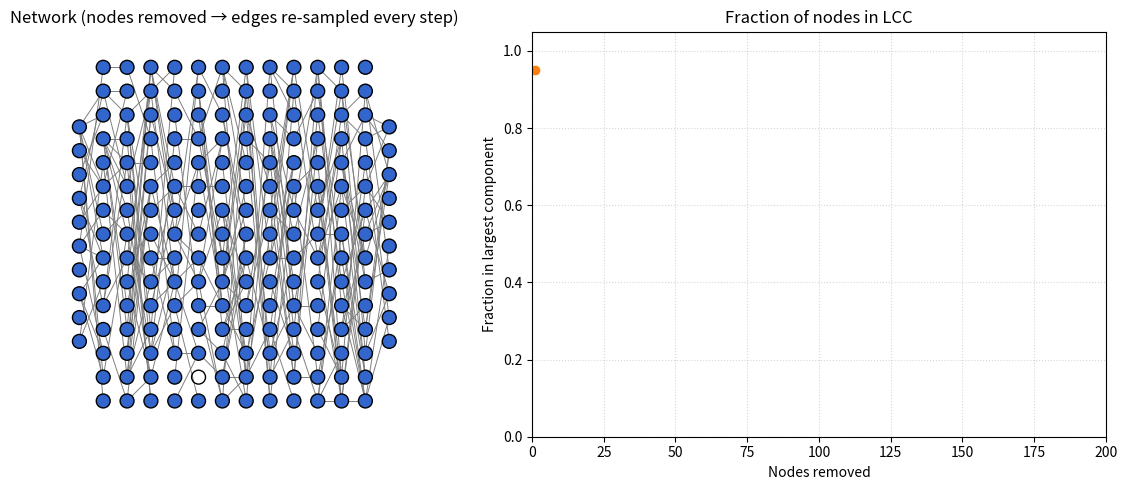

This chart was generated by the following Python code:
import numpy as np
import matplotlib.pyplot as plt
from matplotlib.animation import FuncAnimation
from matplotlib.collections import LineCollection
import networkx as nx

# ─── PARAMETERS ────────────────────────────────────────────────────────────────
k = 14
n_neurons = [10,15,15,15,15,15,15,15,15,15,15,15,15,10]   # Number of neurons in each of the k layers
p_conn = 0.1                 # Probability of connecting any two neurons between adjacent layers

total_nodes = sum(n_neurons)

# ─── ASSIGN NODE INDICES & LAYER MAPPING ───────────────────────────────────────
layer_of = {}
nodes_in_layer = []
counter = 0
for layer_idx in range(k):
    this_layer = []
    for _ in range(n_neurons[layer_idx]):
        layer_of[counter] = layer_idx
        this_layer.append(counter)
        counter += 1
    nodes_in_layer.append(this_layer)

# ─── COMPUTE 2D POSITIONS FOR PLOTTING ─────────────────────────────────────────
pos_2d = {}
for layer_idx in range(k):
    Nl = n_neurons[layer_idx]
    y_vals = np.linspace(-(Nl - 1) / 2, (Nl - 1) / 2, Nl)
    for j, node_id in enumerate(nodes_in_layer[layer_idx]):
        x = layer_idx
        y = y_vals[j]
        pos_2d[node_id] = (x, y)

# ─── ASSIGN REMOVAL PROBABILITIES ──────────────────────────────────────────────
removal_weights = np.random.rand(total_nodes)
removal_weights /= removal_weights.sum()

remaining = set(range(total_nodes))
removal_order = []         # List of nodes in the order they get removed
fraction_LCC = []          # fraction_LCC[t] = size of LCC / total_nodes after t+1 removals
edges_history = []         # edges_history[t] = list of edges (tuples) among remaining nodes after t+1 removals

# ─── FULL PRECOMPUTATION: NODE REMOVAL, EDGE RE‐SAMPLING, LCC CALC ─────────────
for t in range(total_nodes):
    # 1) Pick which node to remove (weighted by removal_weights among remaining)
    rem_list = np.array(sorted(list(remaining)))
    weights = removal_weights[rem_list]
    weights /= weights.sum()
    chosen_idx = np.random.choice(len(rem_list), p=weights)
    node_to_remove = int(rem_list[chosen_idx])

    # 2) Remove that node
    remaining.remove(node_to_remove)
    removal_order.append(node_to_remove)

    # 3) Re‐sample edges among the remaining nodes (only between adjacent layers)
    new_edges = []
    for layer_idx in range(k - 1):
        layer_l = [i for i in nodes_in_layer[layer_idx]     if i in remaining]
        layer_r = [j for j in nodes_in_layer[layer_idx + 1] if j in remaining]
        for i in layer_l:
            for j in layer_r:
                if np.random.rand() < p_conn:
                    new_edges.append((i, j))

    # 4) Build a quick graph on the remaining nodes + these new edges
    G_current = nx.Graph()
    G_current.add_nodes_from(remaining)
    G_current.add_edges_from(new_edges)

    # 5) Compute size of largest connected component (LCC)
    if len(G_current) > 0:
        largest_cc = max(nx.connected_components(G_current), key=len)
        size_lcc = len(largest_cc)
    else:
        size_lcc = 0

    fraction_LCC.append(size_lcc / total_nodes)
    edges_history.append(new_edges)

# ─── SET UP FIGURE & ARTISTS FOR ANIMATION ─────────────────────────────────────
fig, (ax_net, ax_frac) = plt.subplots(1, 2, figsize=(12, 5))

# --- Left panel: network layout ---
ax_net.set_title("Network (nodes removed → edges re-sampled every step)")
ax_net.set_xlim(-0.5, k - 0.5)
max_layer_size = max(n_neurons)
ax_net.set_ylim(-(max_layer_size / 2 + 1), (max_layer_size / 2 + 1))
ax_net.set_aspect('equal')
ax_net.axis('off')

# Scatter for all nodes; we’ll control alpha to “fade out” removed nodes
node_scatter = ax_net.scatter(
    [pos_2d[i][0] for i in range(total_nodes)],
    [pos_2d[i][1] for i in range(total_nodes)],
    s=100,
    c='C0',
    edgecolors='k',
    zorder=2
)
node_colors = np.array([[0.2, 0.4, 0.8, 1.0] for _ in range(total_nodes)])
node_scatter.set_facecolors(node_colors)

# A single LineCollection for edges; initialize with the edges after 1st removal (frame=0)
from matplotlib.collections import LineCollection
initial_segments = [
    [pos_2d[u], pos_2d[v]]
    for (u, v) in edges_history[0]
]
lc = LineCollection(initial_segments, colors='gray', linewidths=0.7, zorder=1)
ax_net.add_collection(lc)

# --- Right panel: fraction plot setup ---
ax_frac.set_title("Fraction of nodes in LCC")
ax_frac.set_xlabel("Nodes removed")
ax_frac.set_ylabel("Fraction in largest component")
ax_frac.set_xlim(0, total_nodes)
ax_frac.set_ylim(0, 1.05)
ax_frac.grid(True, linestyle=':', alpha=0.5)

frac_line, = ax_frac.plot([], [], color='C1', lw=2)
dot, = ax_frac.plot([], [], 'o', color='C1', markersize=6)  # moving dot

x_data = []
y_data = []

# ─── ANIMATION UPDATE FUNCTION ────────────────────────────────────────────────
def update(frame):
    """
    frame = 0 .. total_nodes-1.
    At frame t:
      - removal_order[t] is the node removed at this step.
      - edges_history[t] is the new list of edges among remaining nodes after that removal.
      - fraction_LCC[t] is the LCC fraction after that removal.
    We do:
      1) Fade out node removal_order[t].
      2) Update the LineCollection to use edges_history[t].
      3) Update the fraction plot (line + moving dot).
    """
    node_removed = removal_order[frame]

    # 1) Fade out the removed node by setting its alpha = 0
    node_colors[node_removed, -1] = 0.0
    node_scatter.set_facecolors(node_colors)

    # 2) Update the edge collection’s segments
    segments = [
        [pos_2d[u], pos_2d[v]]
        for (u, v) in edges_history[frame]
    ]
    lc.set_segments(segments)

    # 3) Update fraction plot
    x_data.append(frame + 1)
    y_data.append(fraction_LCC[frame])
    frac_line.set_data(x_data, y_data)
    dot.set_data([x_data[-1]], [y_data[-1]])

    return node_scatter, lc, frac_line, dot

# ─── CREATE & RUN ANIMATION ───────────────────────────────────────────────────
ani = FuncAnimation(
    fig,
    update,
    frames=total_nodes,
    interval=15,    # ms between frames; tweak for playback speed
    blit=True
)

plt.tight_layout()
plt.show()
